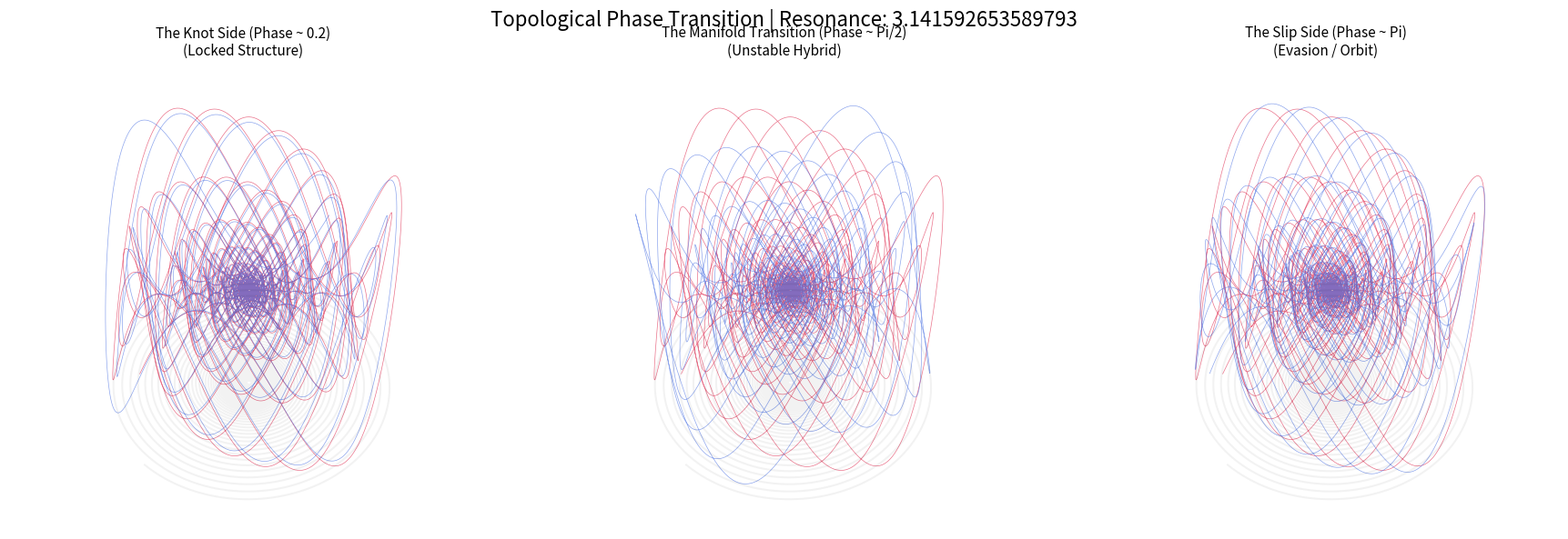
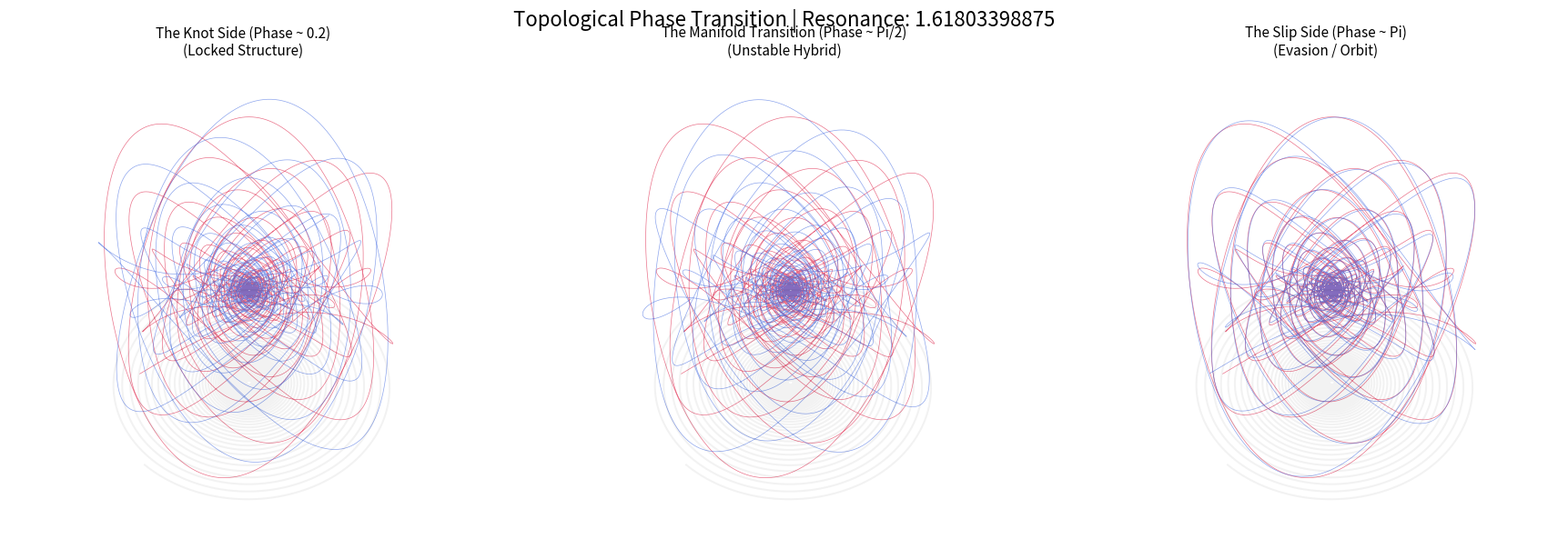

Write the Python code that produced these figures, in order.
import numpy as np
import matplotlib.pyplot as plt
from mpl_toolkits.mplot3d import Axes3D

# ==========================================================
#  The Phase Transition Gallery: Knot vs Slip
# ==========================================================

# --- Configuration ---
DT          = 0.002
STEPS       = 40000
DECAY       = 0.9999

# --- Physics Constants ---
ROTATION_SPEED = 2.0
TEAR_INTENSITY = 1.5

def generate_geometry(lobes, angle_offset):
    t = np.linspace(0, 60 * np.pi, STEPS)
    radius = np.power(DECAY, np.arange(STEPS)) * 5.0
    theta = ROTATION_SPEED * t
    
    # Traveler 1
    x1 = radius * np.cos(theta)
    y1 = radius * np.sin(theta)
    
    # Traveler 2 (Shifted by Phase Offset)
    # The 'angle_offset' is the Manifold Variable
    x2 = radius * np.cos(theta + np.pi + angle_offset)
    y2 = radius * np.sin(theta + np.pi + angle_offset)
    
    # Z-Tear (Resonance)
    z_amp = radius * TEAR_INTENSITY * 0.5
    z1 = z_amp * np.sin(lobes * theta)
    z2 = z_amp * np.sin(lobes * theta + np.pi + angle_offset)
    
    return (x1, y1, z1), (x2, y2, z2)

def plot_transition(lobe_val):
    fig = plt.figure(figsize=(18, 6))
    
    # We test 3 points along the "Phase Manifold"
    # 0.2 (The Knot Side) -> 1.57 (The Transition) -> 3.0 (The Slip Side)
    offsets = [0.2, 1.57, 3.0] 
    labels = ["The Knot Side (Phase ~ 0.2)\n(Locked Structure)", 
              "The Manifold Transition (Phase ~ Pi/2)\n(Unstable Hybrid)", 
              "The Slip Side (Phase ~ Pi)\n(Evasion / Orbit)"]
    
    for i, offset in enumerate(offsets):
        ax = fig.add_subplot(1, 3, i+1, projection='3d')
        (x1, y1, z1), (x2, y2, z2) = generate_geometry(lobe_val, offset)
        
        # Plot with color depth
        ax.plot(x1, y1, z1, color='crimson', lw=0.5, alpha=0.6)
        ax.plot(x2, y2, z2, color='royalblue', lw=0.5, alpha=0.6)
        
        # Shadow for structure check
        ax.plot(x1, y1, -4*np.ones_like(x1), color='black', alpha=0.05)
        
        ax.set_title(labels[i], fontsize=11)
        ax.set_axis_off()
        ax.view_init(elev=50, azim=45)
        ax.set_xlim(-5, 5); ax.set_ylim(-5, 5); ax.set_zlim(-3, 3)

    plt.suptitle(f"Topological Phase Transition | Resonance: {lobe_val}", fontsize=16)
    plt.tight_layout()
    plt.savefig(f'phase_transition_lobe_{lobe_val}.png', dpi=150)
    print(f"[*] Generated Phase Transition Gallery for Lobe {lobe_val}")

if __name__ == "__main__":
    # Test the Proton (3) and the Heptagon (7)
    plot_transition(3.14159265358979323846)
    plot_transition(1.61803398875)
